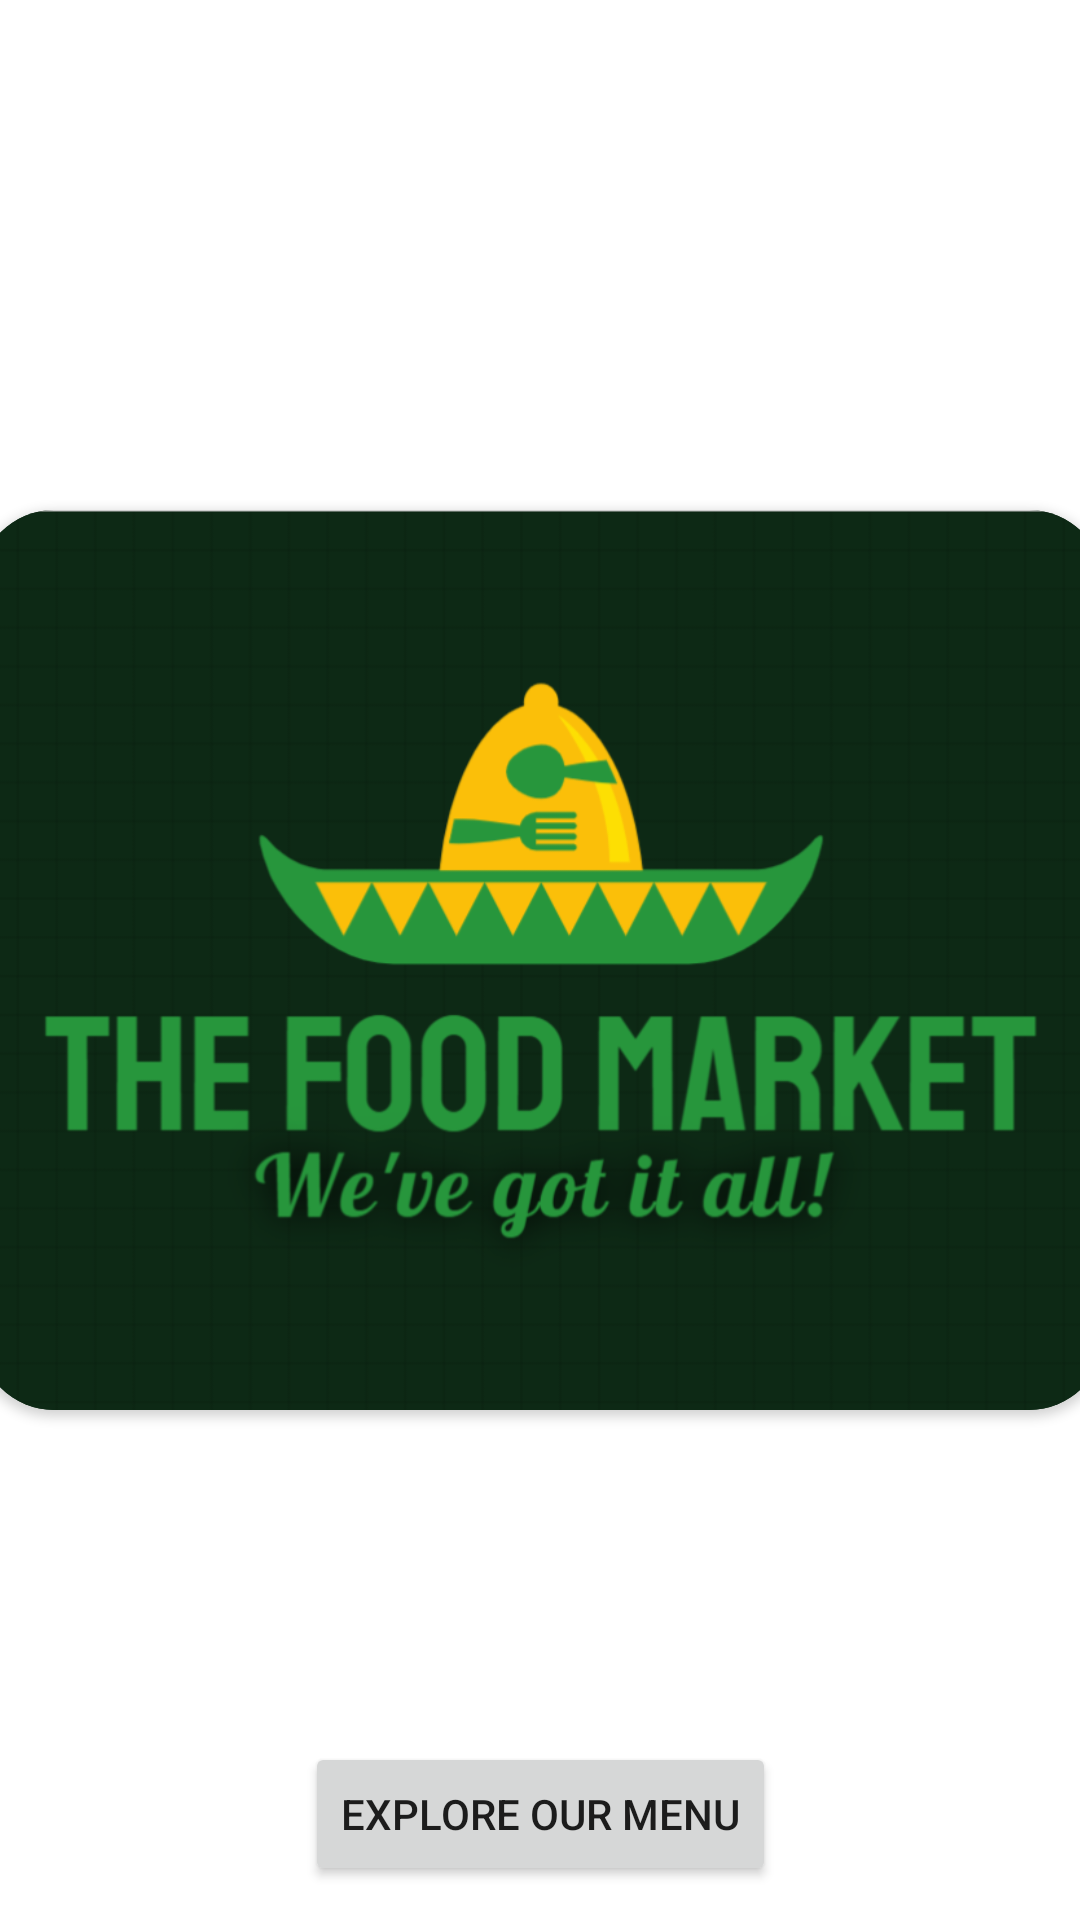

Here is an Android app screen rendered from its layout file. Give the layout XML and the strings, colors and styles it references.
<!-- AndroidManifest.xml: application theme Theme.ProjectOne -->
<!-- res/layout/activity_main.xml -->
<?xml version="1.0" encoding="utf-8"?>
<androidx.constraintlayout.widget.ConstraintLayout xmlns:android="http://schemas.android.com/apk/res/android"
    xmlns:app="http://schemas.android.com/apk/res-auto"
    xmlns:tools="http://schemas.android.com/tools"
    android:layout_width="match_parent"
    android:layout_height="match_parent"
    tools:context=".activities.AuthenticationActivity">

    <Button
        android:id="@+id/explore"
        android:layout_width="wrap_content"
        android:layout_height="wrap_content"
        android:text="Explore Our Menu"
        app:layout_constraintBottom_toBottomOf="parent"
        app:layout_constraintEnd_toEndOf="parent"
        app:layout_constraintStart_toStartOf="parent"
        app:layout_constraintTop_toTopOf="parent"
        app:layout_constraintVertical_bias="0.981" />

    <androidx.cardview.widget.CardView
        android:layout_width="375dp"
        android:layout_height="300dp"
        app:cardCornerRadius="25dp"
        app:layout_constraintBottom_toBottomOf="parent"
        app:layout_constraintEnd_toEndOf="parent"
        app:layout_constraintStart_toStartOf="parent"
        app:layout_constraintTop_toTopOf="parent">

        <ImageView
            android:id="@+id/imageView2"
            android:layout_width="match_parent"
            android:layout_height="match_parent"
            android:background="#0d2915"
            android:contentDescription="main-logo"
            android:src="@drawable/fp_logo" />
    </androidx.cardview.widget.CardView>

</androidx.constraintlayout.widget.ConstraintLayout>
<!-- resources referenced by this layout -->
<resources>
  <!-- drawable fp_logo: png bitmap (drawable, 90782 bytes) -->
  <style name="Theme.ProjectOne" parent="Theme.MaterialComponents.DayNight.DarkActionBar">
          
          <item name="colorPrimary">@color/red</item>
          <item name="colorPrimaryVariant">@color/red</item>
          <item name="colorOnPrimary">@color/white</item>
          
          <item name="colorSecondary">@color/teal_200</item>
          <item name="colorSecondaryVariant">@color/teal_700</item>
          <item name="colorOnSecondary">@color/black</item>
          
          
          <item name="android:statusBarColor" tools:targetApi="l">@color/red</item>
          
      </style>
  <color name="red">#0d2915</color>
  <color name="white">#FFFFFFFF</color>
  <color name="teal_200">#FF03DAC5</color>
  <color name="teal_700">#FF018786</color>
  <color name="black">#FF000000</color>
</resources>
